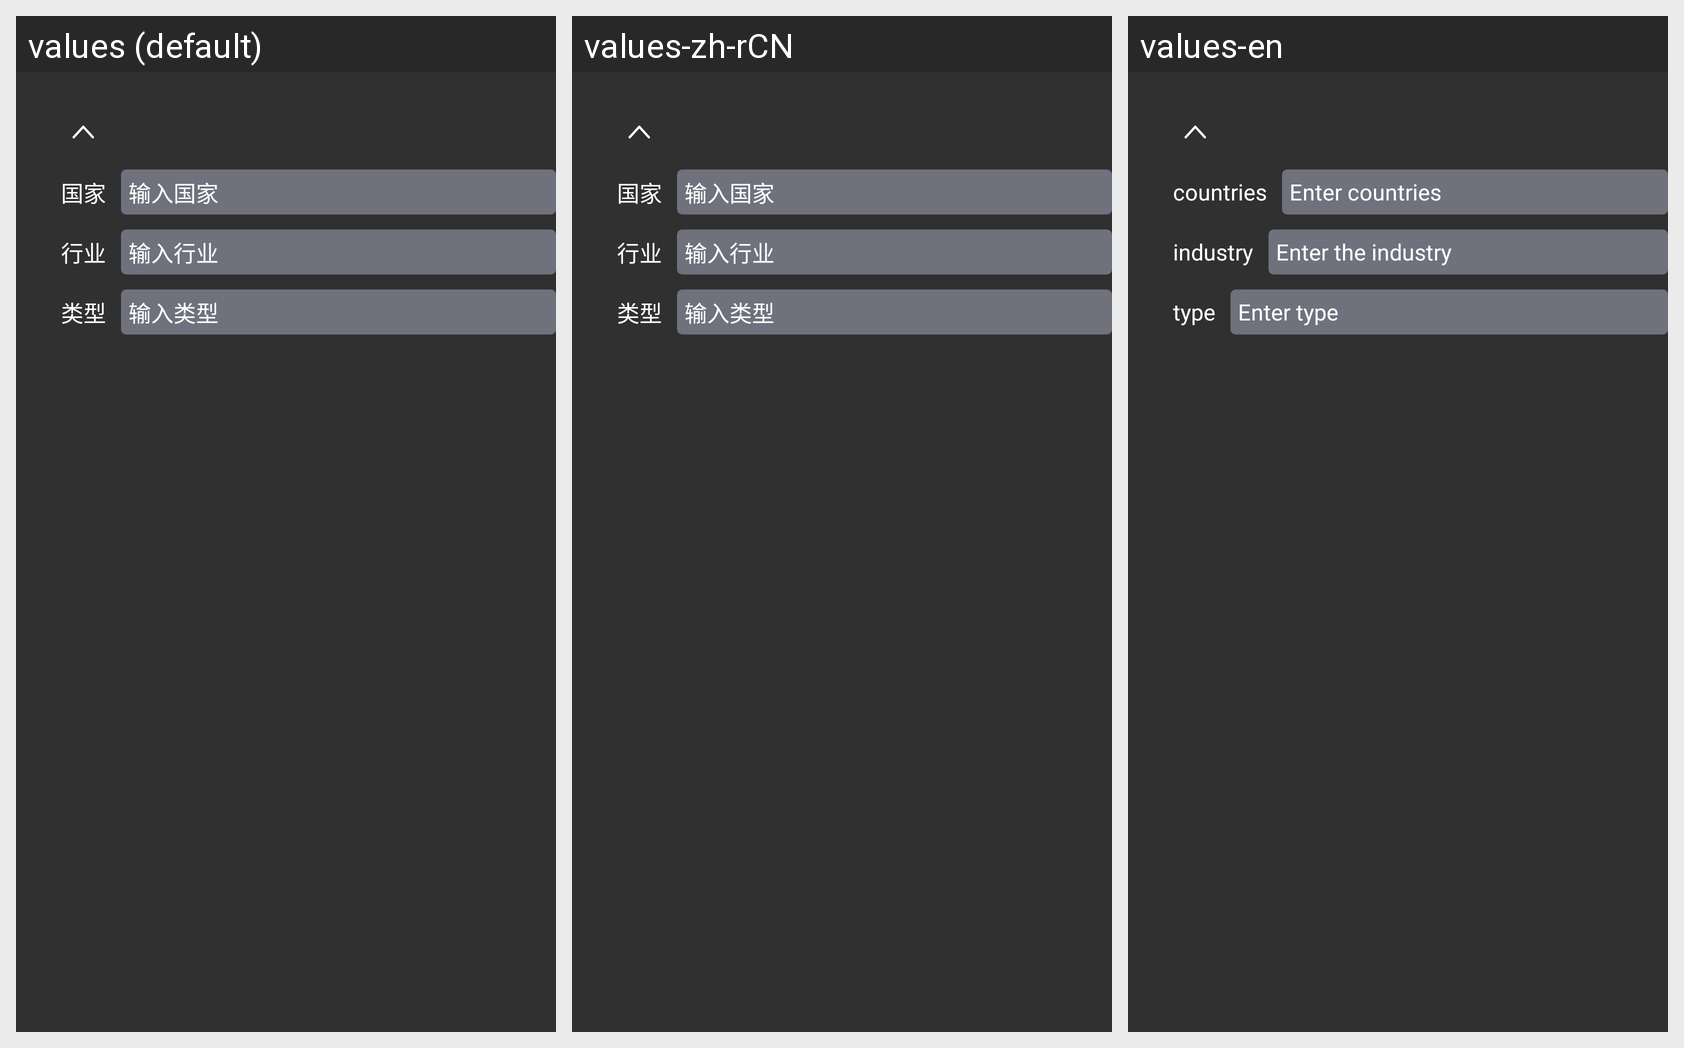

Locale-by-locale string values for the Android screen shown in this grid:
Android screen res/layout/homefragment_reght_listhand_item.xml rendered under 3 locales, left to right: values (default), values-zh-rCN, values-en. Device: Nexus 5 (rendered at 1080×1920; each locale shown at half size, 540×960, under a caption strip naming it); theme Theme.AppCompat.NoActionBar.
Strings drawn on this screen, with the default value and each locale's value (text and hints the layout hard-codes, and strings that could not be matched under every locale, appear in the picture but are not listed):

country
  values: 国家
  values-zh-rCN: 国家
  values-en: countries

Input_state
  values: 输入国家
  values-zh-rCN: 输入国家
  values-en: Enter countries

industry
  values: 行业
  values-zh-rCN: 行业
  values-en: industry

Enter_industry
  values: 输入行业
  values-zh-rCN: 输入行业
  values-en: Enter the industry

type
  values: 类型
  values-zh-rCN: 类型
  values-en: type

Input_type
  values: 输入类型
  values-zh-rCN: 输入类型
  values-en: Enter type
